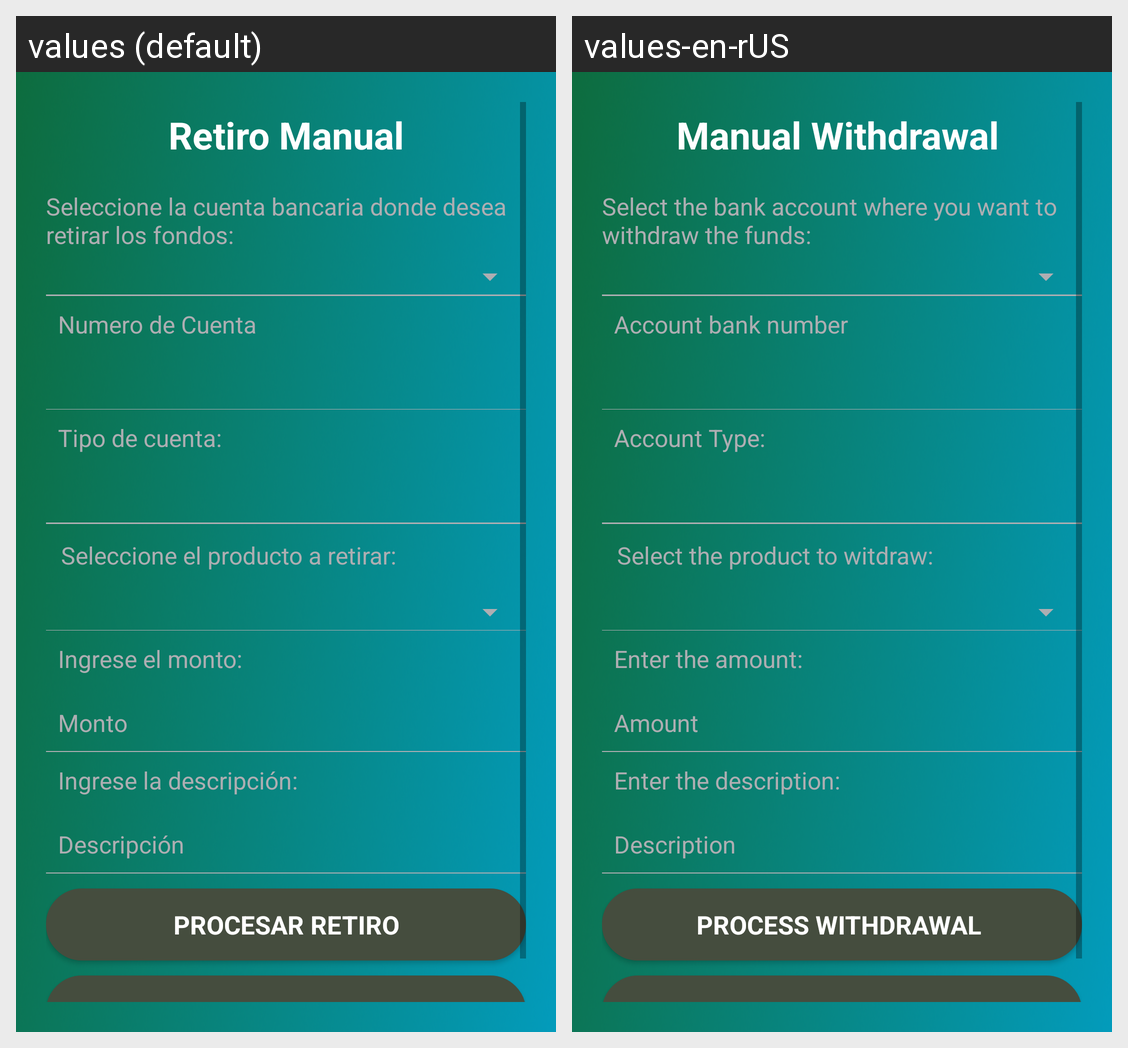

Translations of the strings shown on this Android screen, per locale in the grid:
Android screen res/layout/manual_removal_layout.xml rendered under 2 locales, left to right: values (default), values-en-rUS. Device: Nexus 5 (rendered at 1080×1920; each locale shown at half size, 540×960, under a caption strip naming it); theme AppTheme.
Strings drawn on this screen, with the default value and each locale's value (text and hints the layout hard-codes, and strings that could not be matched under every locale, appear in the picture but are not listed):

menu_aoutMoney
  values: Retiro Manual
  values-en-rUS: Manual Withdrawal 

bank_info_selec_account_witdraw
  values: Seleccione la cuenta bancaria donde desea retirar los fondos:
  values-en-rUS: Select the bank account where you want to withdraw the funds:

banck_account_number
  values: Numero de Cuenta
  values-en-rUS: Account bank number

bank__account_type_cort
  values: Tipo de cuenta:
  values-en-rUS: Account Type:

amount_info
  values: Ingrese el monto:
  values-en-rUS: Enter the amount: 

producto_info_witdraw
  values: Seleccione el producto a retirar:
  values-en-rUS: Select the product to witdraw:

amount
  values: Monto
  values-en-rUS: Amount

descrip_info
  values: Ingrese la descripción:
  values-en-rUS: Enter the description: 

descrip
  values: Descripción
  values-en-rUS: Description

buttonProcesarRetiro
  values: Procesar Retiro
  values-en-rUS: Process Withdrawal
